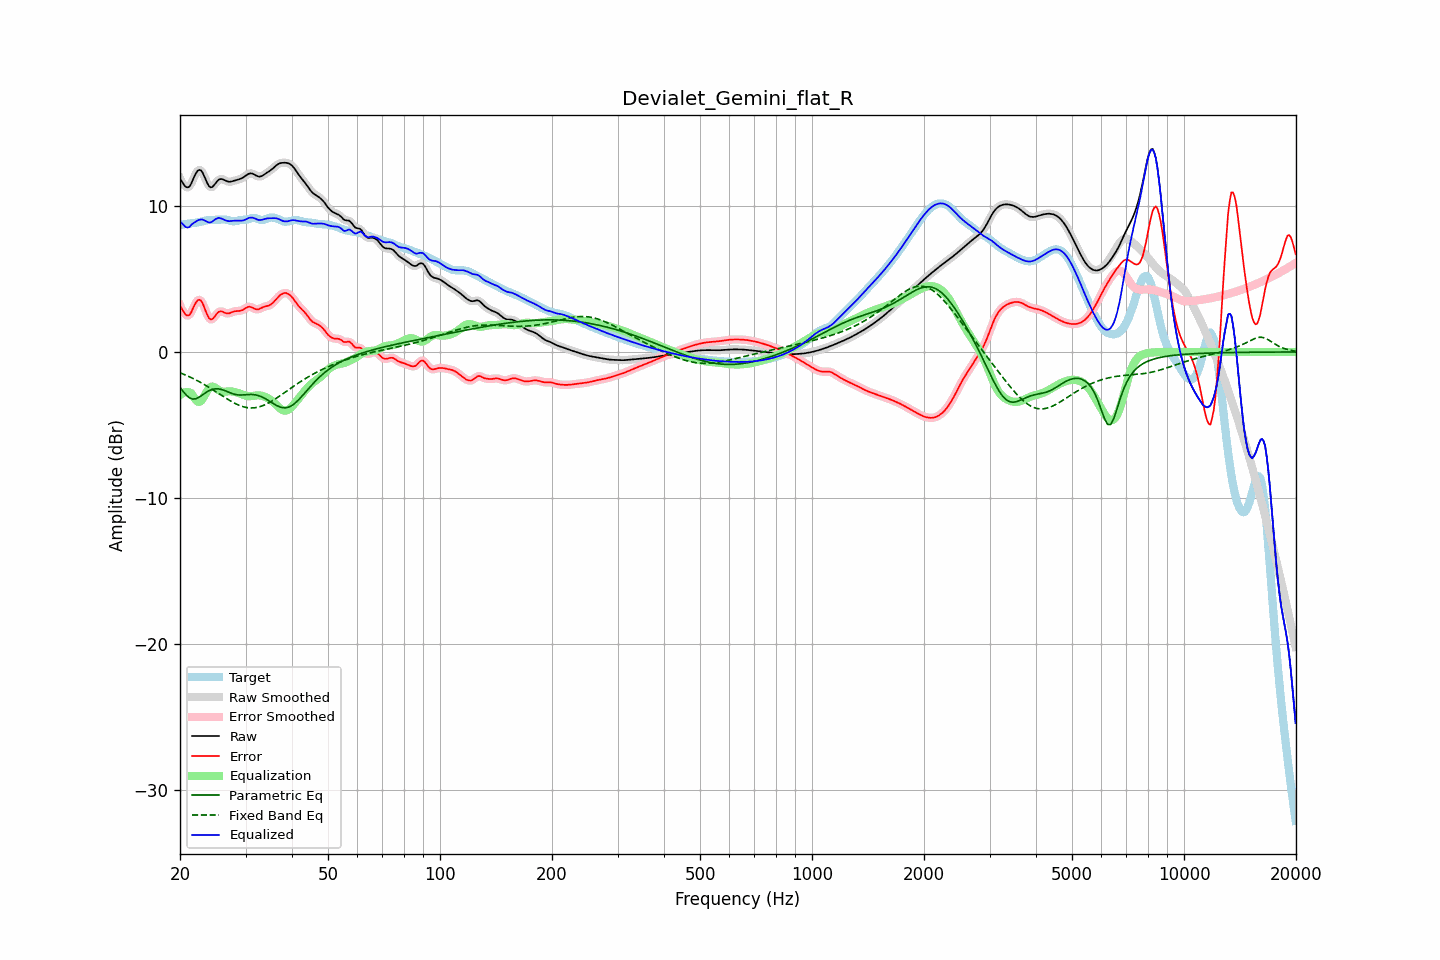

Values plotted in this chart, from the file beside it:
frequency, raw, error, smoothed, error_smoothed, equalization, parametric_eq, fixed_band_eq, equalized_raw, equalized_smoothed, target
20.00, 11.86, 3.18, 11.89, 3.21, -2.95, -2.42, -1.43, 8.92, 8.94, 8.68
20.20, 11.69, 2.98, 11.66, 2.96, -2.86, -2.56, -1.47, 8.83, 8.80, 8.71
20.40, 11.52, 2.79, 11.49, 2.76, -2.80, -2.71, -1.51, 8.72, 8.69, 8.73
20.61, 11.36, 2.61, 11.37, 2.62, -2.76, -2.83, -1.56, 8.60, 8.61, 8.74
20.81, 11.27, 2.51, 11.27, 2.51, -2.74, -2.96, -1.61, 8.53, 8.53, 8.76
21.02, 11.26, 2.49, 11.26, 2.49, -2.75, -3.05, -1.66, 8.51, 8.51, 8.77
21.23, 11.33, 2.55, 11.35, 2.57, -2.77, -3.15, -1.70, 8.56, 8.58, 8.78
21.44, 11.52, 2.73, 11.53, 2.73, -2.82, -3.19, -1.76, 8.70, 8.71, 8.80
21.66, 11.77, 2.96, 11.77, 2.96, -2.99, -3.23, -1.81, 8.79, 8.78, 8.81
21.87, 12.03, 3.20, 12.02, 3.19, -3.16, -3.21, -1.86, 8.87, 8.86, 8.83
22.09, 12.24, 3.40, 12.24, 3.40, -3.31, -3.20, -1.92, 8.93, 8.93, 8.84
22.31, 12.40, 3.53, 12.39, 3.53, -3.40, -3.14, -1.98, 9.00, 8.99, 8.86
22.54, 12.46, 3.58, 12.45, 3.57, -3.42, -3.09, -2.04, 9.04, 9.03, 8.88
22.76, 12.42, 3.51, 12.41, 3.50, -3.36, -3.01, -2.10, 9.06, 9.06, 8.91
22.99, 12.28, 3.35, 12.27, 3.33, -3.22, -2.93, -2.16, 9.06, 9.05, 8.94
23.22, 12.05, 3.08, 12.05, 3.08, -3.04, -2.86, -2.22, 9.01, 9.01, 8.97
23.45, 11.79, 2.80, 11.79, 2.80, -2.83, -2.78, -2.29, 8.95, 8.95, 8.99
23.69, 11.54, 2.53, 11.54, 2.53, -2.64, -2.71, -2.35, 8.90, 8.90, 9.01
23.92, 11.35, 2.32, 11.36, 2.33, -2.49, -2.65, -2.42, 8.86, 8.87, 9.03
24.16, 11.26, 2.22, 11.27, 2.24, -2.40, -2.60, -2.49, 8.86, 8.88, 9.04
24.40, 11.28, 2.24, 11.29, 2.25, -2.37, -2.56, -2.56, 8.91, 8.92, 9.04
24.65, 11.38, 2.34, 11.38, 2.34, -2.39, -2.54, -2.63, 8.99, 8.99, 9.04
24.89, 11.53, 2.49, 11.52, 2.48, -2.45, -2.52, -2.70, 9.08, 9.07, 9.04
25.14, 11.66, 2.62, 11.66, 2.62, -2.53, -2.52, -2.77, 9.13, 9.13, 9.04
25.39, 11.79, 2.74, 11.77, 2.72, -2.61, -2.53, -2.84, 9.18, 9.16, 9.04
25.65, 11.82, 2.77, 11.82, 2.77, -2.67, -2.55, -2.91, 9.15, 9.15, 9.05
25.91, 11.83, 2.77, 11.83, 2.77, -2.71, -2.57, -2.98, 9.12, 9.12, 9.06
26.16, 11.79, 2.73, 11.79, 2.73, -2.72, -2.61, -3.05, 9.07, 9.07, 9.07
26.43, 11.74, 2.68, 11.74, 2.68, -2.72, -2.65, -3.12, 9.02, 9.02, 9.06
26.69, 11.69, 2.65, 11.69, 2.65, -2.71, -2.69, -3.19, 8.98, 8.98, 9.04
26.96, 11.65, 2.63, 11.66, 2.64, -2.70, -2.74, -3.26, 8.95, 8.96, 9.02
27.23, 11.64, 2.66, 11.65, 2.66, -2.69, -2.79, -3.33, 8.95, 8.95, 8.99
27.50, 11.66, 2.70, 11.66, 2.70, -2.70, -2.83, -3.39, 8.96, 8.96, 8.96
27.77, 11.69, 2.75, 11.69, 2.75, -2.72, -2.87, -3.45, 8.97, 8.97, 8.94
28.05, 11.72, 2.78, 11.72, 2.78, -2.74, -2.90, -3.51, 8.99, 8.98, 8.94
28.33, 11.76, 2.80, 11.75, 2.80, -2.77, -2.92, -3.56, 8.99, 8.99, 8.96
28.62, 11.79, 2.81, 11.79, 2.80, -2.80, -2.94, -3.61, 8.99, 8.98, 8.98
28.90, 11.82, 2.81, 11.82, 2.81, -2.84, -2.94, -3.66, 8.98, 8.98, 9.01
29.19, 11.86, 2.83, 11.86, 2.84, -2.88, -2.95, -3.70, 8.98, 8.98, 9.03
29.48, 11.91, 2.87, 11.92, 2.88, -2.92, -2.94, -3.74, 8.99, 9.00, 9.04
29.78, 11.99, 2.94, 11.99, 2.94, -2.96, -2.93, -3.77, 9.03, 9.03, 9.05
30.08, 12.07, 3.01, 12.07, 3.01, -2.99, -2.92, -3.79, 9.07, 9.08, 9.06
30.38, 12.14, 3.07, 12.14, 3.07, -3.02, -2.91, -3.81, 9.13, 9.13, 9.07
30.68, 12.20, 3.10, 12.20, 3.09, -3.03, -2.91, -3.82, 9.18, 9.17, 9.11
30.99, 12.22, 3.08, 12.22, 3.08, -3.02, -2.91, -3.83, 9.20, 9.19, 9.14
31.30, 12.20, 3.03, 12.20, 3.03, -3.01, -2.91, -3.83, 9.19, 9.19, 9.17
31.61, 12.16, 2.98, 12.15, 2.98, -3.00, -2.92, -3.82, 9.16, 9.16, 9.18
31.93, 12.09, 2.93, 12.09, 2.93, -2.98, -2.94, -3.81, 9.11, 9.11, 9.16
32.24, 12.03, 2.91, 12.03, 2.92, -2.97, -2.96, -3.79, 9.06, 9.06, 9.12
32.57, 12.00, 2.92, 12.00, 2.93, -2.97, -3.00, -3.76, 9.03, 9.03, 9.07
32.89, 12.00, 2.97, 12.01, 2.97, -2.98, -3.03, -3.73, 9.02, 9.03, 9.03
33.22, 12.05, 3.03, 12.05, 3.02, -3.00, -3.08, -3.69, 9.05, 9.04, 9.02
33.55, 12.11, 3.08, 12.11, 3.07, -3.03, -3.14, -3.65, 9.08, 9.08, 9.03
33.89, 12.19, 3.11, 12.18, 3.11, -3.08, -3.20, -3.60, 9.11, 9.11, 9.07
34.23, 12.26, 3.14, 12.26, 3.14, -3.13, -3.26, -3.55, 9.13, 9.13, 9.12
34.57, 12.33, 3.17, 12.33, 3.17, -3.18, -3.33, -3.49, 9.14, 9.14, 9.16
34.92, 12.40, 3.21, 12.40, 3.22, -3.25, -3.39, -3.43, 9.15, 9.15, 9.19
35.27, 12.48, 3.29, 12.49, 3.29, -3.33, -3.46, -3.37, 9.15, 9.16, 9.20
35.62, 12.58, 3.39, 12.58, 3.39, -3.42, -3.53, -3.30, 9.16, 9.16, 9.19
35.97, 12.68, 3.51, 12.68, 3.51, -3.52, -3.60, -3.23, 9.15, 9.15, 9.17
... 635 more rows
